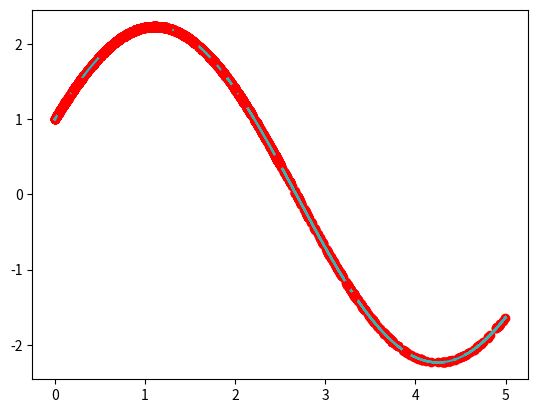

The matplotlib source for this figure:
import matplotlib.pyplot as plt
import numpy as np

mutation=0.01
crossover_rate=0.8
pop_size=100
generation=100
DNA_length=10
X_BOUND=[0,5]

def F(array):
  return 2*np.sin(array)+np.cos(array)

def fitness(pop):
  return F(pop)+4
  
def mutate(DNA):
  for e in DNA:
    for i in range(10):
      if np.random.uniform(0,1,1)<mutation:
        e[i] = 0 if e[i] ==1 else 1
  return DNA
        
def crossover(dad,pop): 
    for i in range(pop_size):
        if np.random.uniform(0,1,1)<crossover_rate:
            crosspoint=np.random.randint(0,DNA_length,size=1)[0]
            i=np.random.randint(0,pop_size,size=1)[0]
            dad[i,crosspoint:]=pop[i,crosspoint:][np.newaxis,:]
    return dad

def select(DNA):
  index=np.random.choice(pop_size, pop_size, replace=True,p=fitness(translateDNA(DNA))/fitness(translateDNA(DNA)).sum()) #problematic
  return np.array([DNA[i] for i in index]) 

def translateDNA(pop):
    return pop.dot(2 ** np.arange(DNA_length)[::-1]) / float(2**DNA_length-1) * X_BOUND[1]
    
DNA = np.random.randint(2, size=(pop_size, DNA_length))
x = np.linspace(*X_BOUND, 200)

for j in range(generation):
  pop=translateDNA(DNA) #pop.shape=(500,)
  plt.plot(x, F(x))
  plt.plot(pop,F(pop),"ro")
  plt.show()
  parents=select(DNA)
  child=crossover(parents,DNA)
  DNA=mutate(child)
